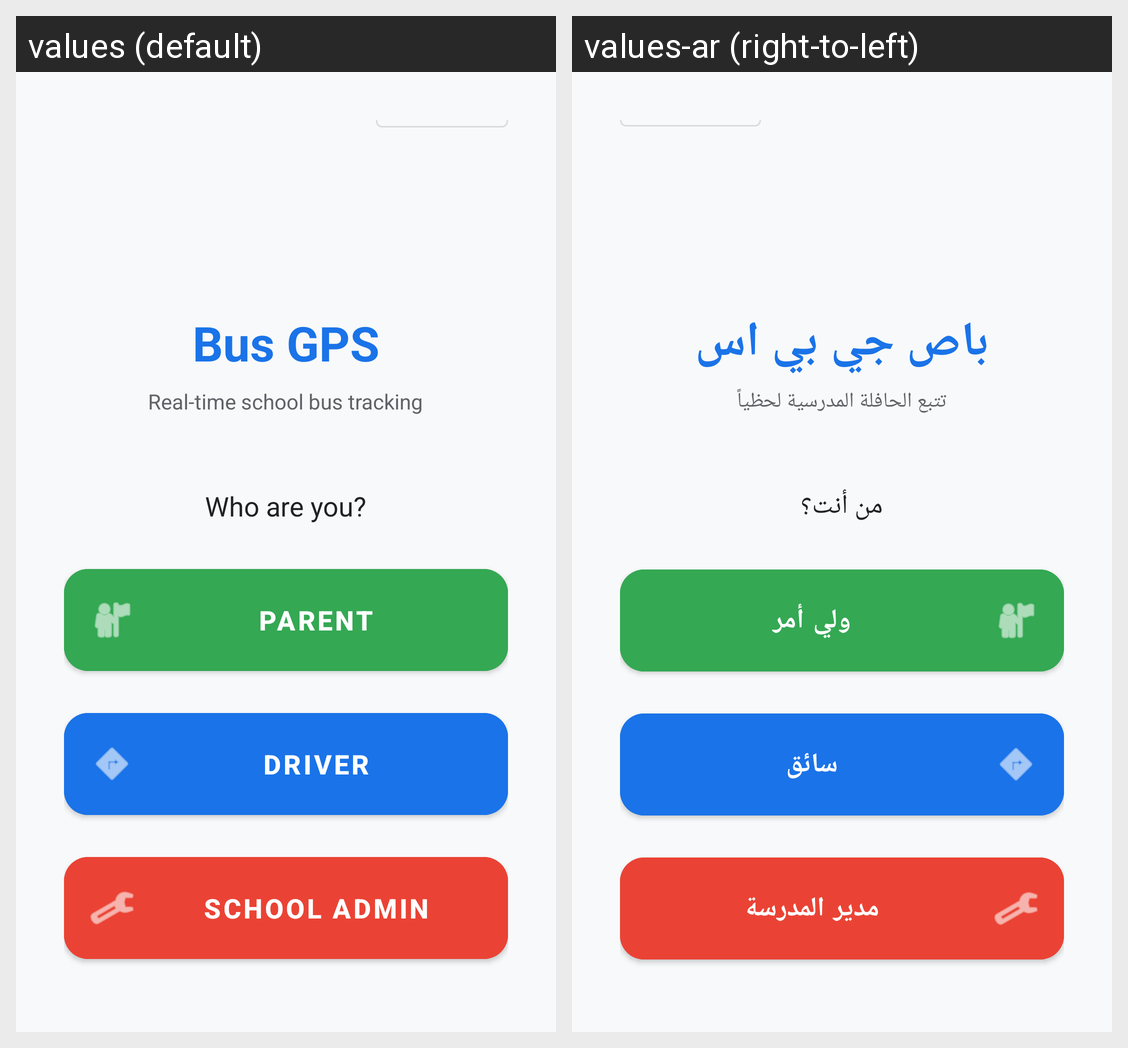

The Android screen above is rendered under two locales of the same app. Produce the string resources it draws, with the default and per-locale values.
Android screen res/layout/activity_role_select.xml rendered under 2 locales, left to right: values (default), values-ar (right-to-left). Device: Nexus 5 (rendered at 1080×1920; each locale shown at half size, 540×960, under a caption strip naming it); theme Theme.BusGPS.
Strings drawn on this screen, with the default value and each locale's value (text and hints the layout hard-codes, and strings that could not be matched under every locale, appear in the picture but are not listed):

app_name
  values: Bus GPS
  values-ar: باص جي بي اس

app_tagline
  values: Real-time school bus tracking
  values-ar: تتبع الحافلة المدرسية لحظياً

select_role
  values: Who are you?
  values-ar: من أنت؟

role_parent
  values: Parent
  values-ar: ولي أمر

role_driver
  values: Driver
  values-ar: سائق

role_admin
  values: School Admin
  values-ar: مدير المدرسة
